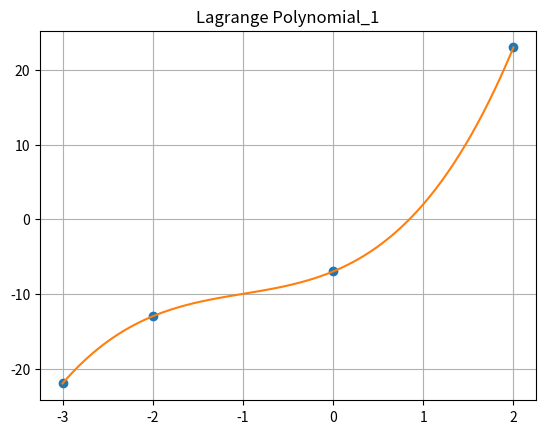
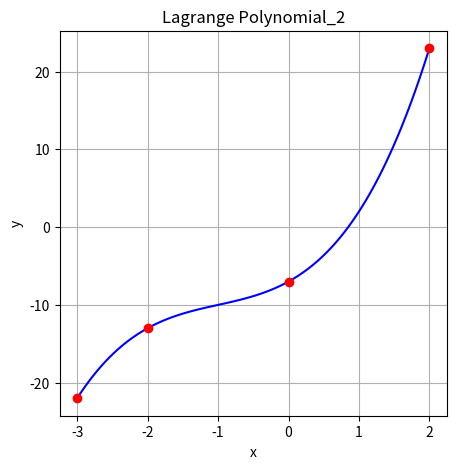

Write the Python code that produced these figures, in order.
import numpy as np
import matplotlib.pyplot as plt
from scipy.interpolate import lagrange #Імпортуємо функцію lagrange з бібліотки



x=np.array([-3.,-2.,0.,2.], dtype=float)
y=np.array([-22.,-13.,-7.,23.], dtype=float)

def lagranz(x,y,t):

    z=0

    for j in range(len(y)):

        p1=1; p2=1

        for i in range(len(x)):

            if i==j:

                p1=p1*1; p2=p2*1

            else:

                p1=p1*(t-x[i])

                p2=p2*(x[j]-x[i])

        z=z+y[j]*p1/p2

    return z



xnew=np.linspace(np.min(x),np.max(x),100) #Точки, за якими будуємо графік

ynew=[lagranz(x,y,i) for i in xnew]

plt.plot(x,y,'o',xnew,ynew) #Будуємо графік функції Лагранжа

plt.title('Lagrange Polynomial_1')

plt.grid(True)

plt.show()

f = lagrange(x, y)

fig = plt.figure(figsize = (5,5))

plt.plot(xnew, f(xnew), 'b', x, y, 'ro')

plt.title('Lagrange Polynomial_2')

plt.grid()

plt.xlabel('x')

plt.ylabel('y')

plt.show()

